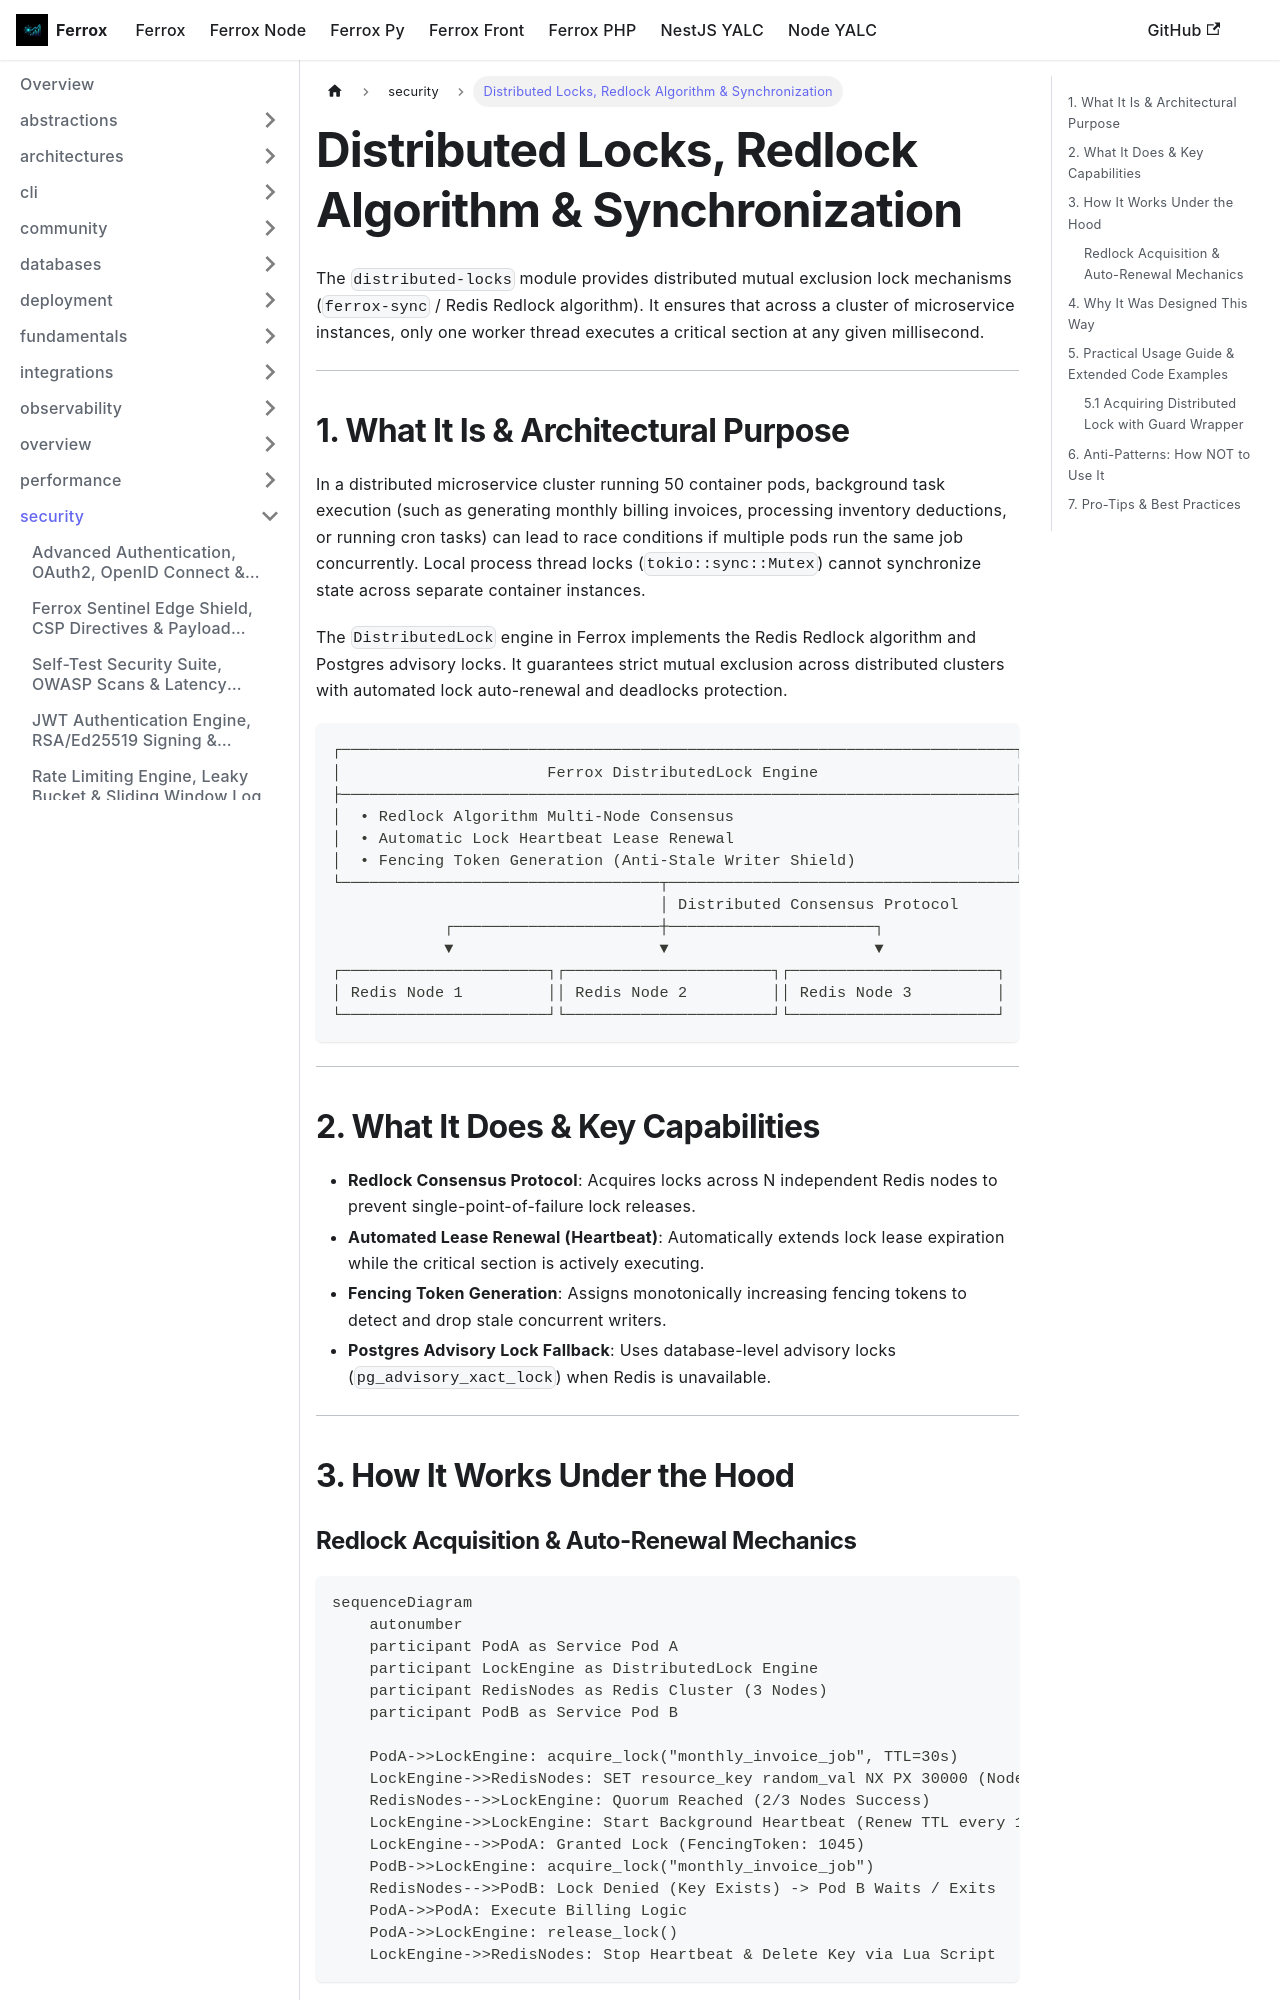

repository: AI-Autistic-Intelligence/ferrox-docs · page: docs/ferrox/security/distributed-locks.html · generator: docusaurus

---
id: distributed-locks
title: Distributed Locks, Redlock Algorithm & Synchronization
sidebar_position: 8
---

# Distributed Locks, Redlock Algorithm & Synchronization

The `distributed-locks` module provides distributed mutual exclusion lock mechanisms (`ferrox-sync` / Redis Redlock algorithm). It ensures that across a cluster of microservice instances, only one worker thread executes a critical section at any given millisecond.

---

## 1. What It Is & Architectural Purpose

In a distributed microservice cluster running 50 container pods, background task execution (such as generating monthly billing invoices, processing inventory deductions, or running cron tasks) can lead to race conditions if multiple pods run the same job concurrently. Local process thread locks (`tokio::sync::Mutex`) cannot synchronize state across separate container instances.

The `DistributedLock` engine in Ferrox implements the Redis Redlock algorithm and Postgres advisory locks. It guarantees strict mutual exclusion across distributed clusters with automated lock auto-renewal and deadlocks protection.

```
┌────────────────────────────────────────────────────────────────────────┐
│                      Ferrox DistributedLock Engine                     │
├────────────────────────────────────────────────────────────────────────┤
│  • Redlock Algorithm Multi-Node Consensus                              │
│  • Automatic Lock Heartbeat Lease Renewal                              │
│  • Fencing Token Generation (Anti-Stale Writer Shield)                 │
└──────────────────────────────────┬─────────────────────────────────────┘
                                   │ Distributed Consensus Protocol
            ┌──────────────────────┼──────────────────────┐
            ▼                      ▼                      ▼
┌──────────────────────┐┌──────────────────────┐┌──────────────────────┐
│ Redis Node 1         ││ Redis Node 2         ││ Redis Node 3         │
└──────────────────────┘└──────────────────────┘└──────────────────────┘
```

---

## 2. What It Does & Key Capabilities

- **Redlock Consensus Protocol**: Acquires locks across N independent Redis nodes to prevent single-point-of-failure lock releases.
- **Automated Lease Renewal (Heartbeat)**: Automatically extends lock lease expiration while the critical section is actively executing.
- **Fencing Token Generation**: Assigns monotonically increasing fencing tokens to detect and drop stale concurrent writers.
- **Postgres Advisory Lock Fallback**: Uses database-level advisory locks (`pg_advisory_xact_lock`) when Redis is unavailable.

---

## 3. How It Works Under the Hood
